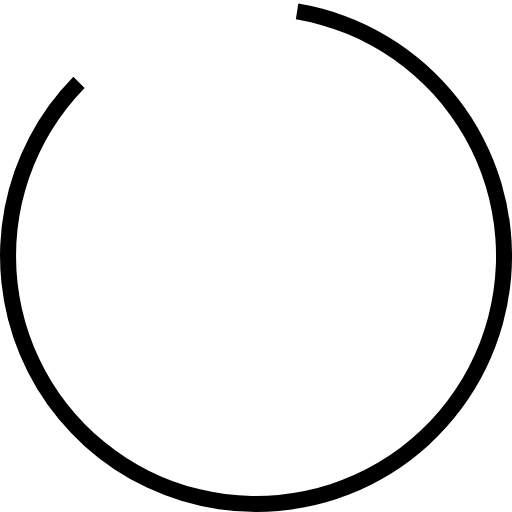
t = 0.00 s
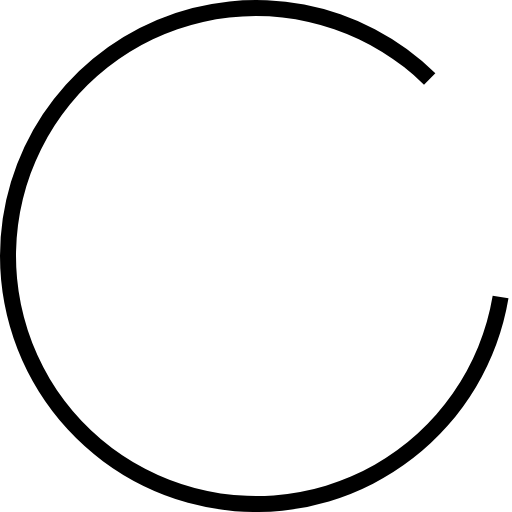
t = 0.50 s
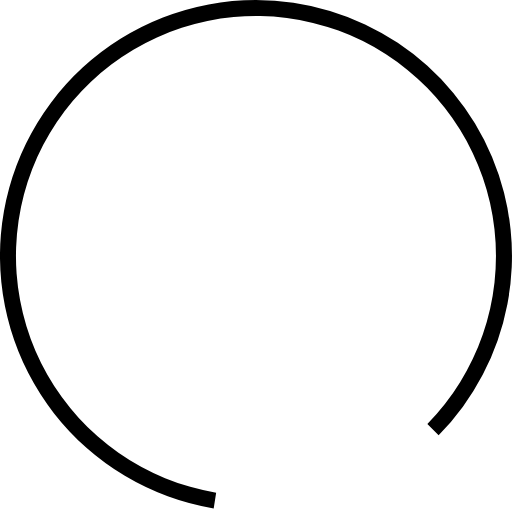
t = 1.00 s
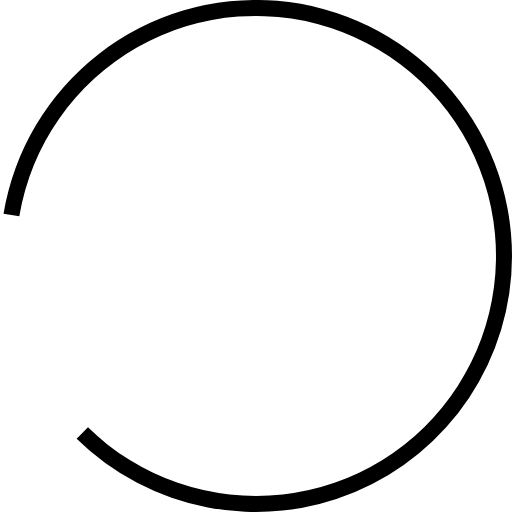
t = 1.50 s

The animated SVG that drew these frames (rendered in a browser with its animation timeline set to each time). Animation: 1 SMIL element (animateTransform=1); one cycle of 2.00 s, repeats indefinitely.

<?xml version="1.0" encoding="UTF-8" standalone="no"?><svg xmlns:svg="http://www.w3.org/2000/svg" xmlns="http://www.w3.org/2000/svg" xmlns:xlink="http://www.w3.org/1999/xlink" version="1.0" width="64px" height="64px" viewBox="0 0 128 128" xml:space="preserve"><g><path d="M64 128A64 64 0 0 1 18.34 19.16L21.16 22a60 60 0 1 0 52.8-17.17l.62-3.95A64 64 0 0 1 64 128z" fill="#000000"/><animateTransform attributeName="transform" type="rotate" from="0 64 64" to="360 64 64" dur="2000ms" repeatCount="indefinite"></animateTransform></g></svg>
